Run: headless pygame with SDL's dummy video driver; simulated clock (each Clock.tick advances the game by its frame time, no real sleeping); random seed 0; keys injected as events and as key.get_pressed() state; no mouse input; restart key R tapped at the start of phases 3 and 4.
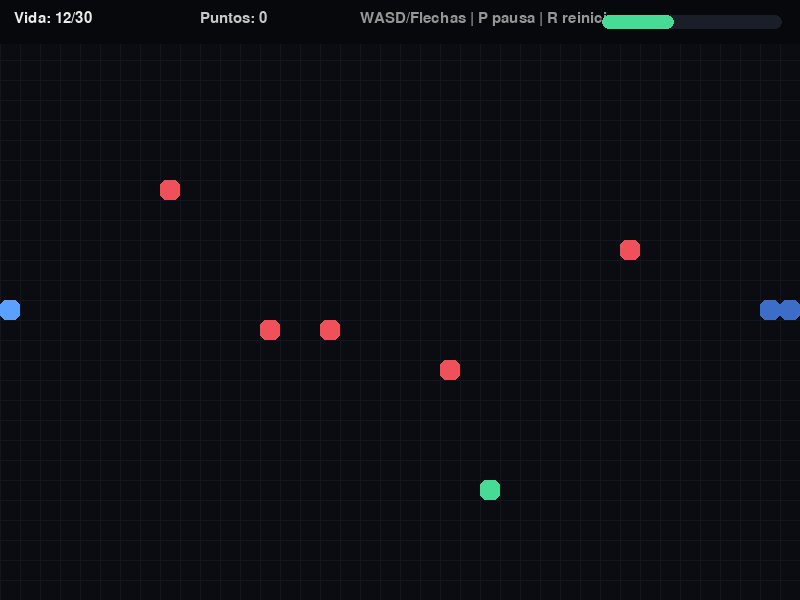
Frame 1 of 4 · flips 1–60 · no input
Frame 2 of 4 · flips 61–180 · tapped SPACE, RETURN · held RIGHT (→), D · screen unchanged from frame 1, image omitted
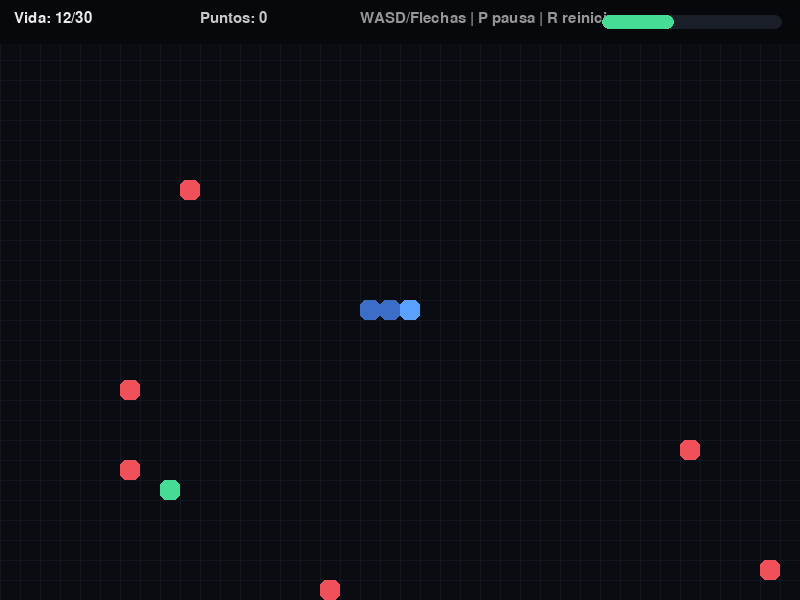
Frame 3 of 4 · flips 181–300 · tapped R · held DOWN (↓), S
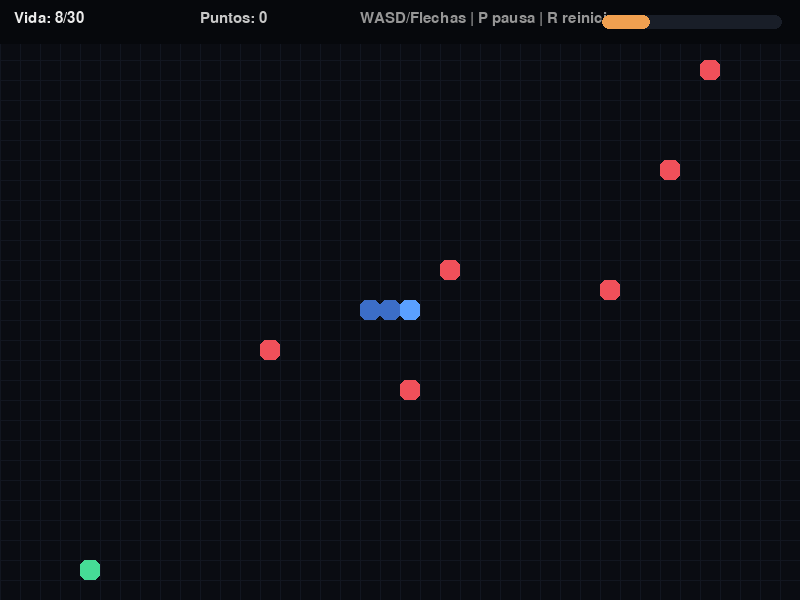
Frame 4 of 4 · flips 301–420 · tapped R · held LEFT (←), A, UP (↑), W

The pygame program that drew these frames:

import random
import sys
import pygame

# -----------------------
# Config
# -----------------------
WIDTH, HEIGHT = 800, 600
CELL = 20
FPS = 12

MAX_HEALTH = 30
START_HEALTH = 12
WIN_HEALTH = 30

DANGER_DAMAGE = 4
ENERGY_HEAL = 3

DANGER_COUNT = 6

# -----------------------
# Helpers
# -----------------------
def rand_cell_pos(exclude=set()):
    """Return a random grid position (x, y) that isn't in exclude."""
    cols = WIDTH // CELL
    rows = HEIGHT // CELL
    while True:
        x = random.randint(0, cols - 1) * CELL
        y = random.randint(0, rows - 1) * CELL
        if (x, y) not in exclude:
            return (x, y)

def clamp(v, lo, hi):
    return max(lo, min(hi, v))

# -----------------------
# Game
# -----------------------
def main():
    pygame.init()
    screen = pygame.display.set_mode((WIDTH, HEIGHT))
    pygame.display.set_caption("Vitalidad Runner (pygame) - Vida 0 = Game Over")
    clock = pygame.time.Clock()
    font = pygame.font.SysFont("consolas", 22)
    big = pygame.font.SysFont("consolas", 44)

    # Player (a short "snake" tail)
    direction = (CELL, 0)  # start moving right
    head = (WIDTH // 2 // CELL * CELL, HEIGHT // 2 // CELL * CELL)
    body = [head, (head[0] - CELL, head[1]), (head[0] - 2 * CELL, head[1])]
    body_len = len(body)

    health = START_HEALTH
    score = 0

    # Spawn energy & dangers
    occupied = set(body)
    energy = rand_cell_pos(occupied)

    dangers = []
    occupied = set(body)
    occupied.add(energy)
    for _ in range(DANGER_COUNT):
        dangers.append(rand_cell_pos(occupied))
        occupied.add(dangers[-1])

    paused = False
    game_over = False
    win = False

    def reset():
        nonlocal direction, head, body, body_len, health, score, energy, dangers, paused, game_over, win
        direction = (CELL, 0)
        head = (WIDTH // 2 // CELL * CELL, HEIGHT // 2 // CELL * CELL)
        body = [head, (head[0] - CELL, head[1]), (head[0] - 2 * CELL, head[1])]
        body_len = len(body)
        health = START_HEALTH
        score = 0

        occupied = set(body)
        energy = rand_cell_pos(occupied)

        dangers = []
        occupied = set(body)
        occupied.add(energy)
        for _ in range(DANGER_COUNT):
            dangers.append(rand_cell_pos(occupied))
            occupied.add(dangers[-1])

        paused = False
        game_over = False
        win = False

    while True:
        # -----------------------
        # Events
        # -----------------------
        for event in pygame.event.get():
            if event.type == pygame.QUIT:
                pygame.quit()
                sys.exit()

            if event.type == pygame.KEYDOWN:
                if event.key == pygame.K_ESCAPE:
                    pygame.quit()
                    sys.exit()

                if event.key == pygame.K_p:
                    paused = not paused

                if event.key == pygame.K_r:
                    reset()

                if not game_over and not win:
                    # Movement: prevent instant reverse into yourself
                    if event.key in (pygame.K_LEFT, pygame.K_a) and direction != (CELL, 0):
                        direction = (-CELL, 0)
                    elif event.key in (pygame.K_RIGHT, pygame.K_d) and direction != (-CELL, 0):
                        direction = (CELL, 0)
                    elif event.key in (pygame.K_UP, pygame.K_w) and direction != (0, CELL):
                        direction = (0, -CELL)
                    elif event.key in (pygame.K_DOWN, pygame.K_s) and direction != (0, -CELL):
                        direction = (0, CELL)

        if paused:
            clock.tick(10)
            # Draw paused screen
            screen.fill((10, 12, 18))
            txt = big.render("PAUSA (P)", True, (220, 220, 220))
            screen.blit(txt, (WIDTH // 2 - txt.get_width() // 2, HEIGHT // 2 - 60))
            tip = font.render("R = reiniciar | ESC = salir", True, (180, 180, 180))
            screen.blit(tip, (WIDTH // 2 - tip.get_width() // 2, HEIGHT // 2))
            pygame.display.flip()
            continue

        # -----------------------
        # Update
        # -----------------------
        if not game_over and not win:
            # Move
            new_head = (head[0] + direction[0], head[1] + direction[1])

            # Wrap around edges (more forgiving than game over)
            if new_head[0] < 0:
                new_head = (WIDTH - CELL, new_head[1])
            elif new_head[0] >= WIDTH:
                new_head = (0, new_head[1])

            if new_head[1] < 0:
                new_head = (new_head[0], HEIGHT - CELL)
            elif new_head[1] >= HEIGHT:
                new_head = (new_head[0], 0)

            head = new_head
            body.insert(0, head)
            body = body[:body_len]

            # Self-collision costs health
            if head in body[1:]:
                health -= 2
                # knockback: shorten a bit
                body_len = max(3, body_len - 1)

            # Danger collision
            if head in dangers:
                health -= DANGER_DAMAGE
                # Move that danger elsewhere
                occupied = set(body)
                for d in dangers:
                    occupied.add(d)
                occupied.discard(head)
                # relocate the one we hit
                idx = dangers.index(head)
                dangers[idx] = rand_cell_pos(occupied)

            # Energy pickup
            if head == energy:
                score += 1
                health = clamp(health + ENERGY_HEAL, 0, MAX_HEALTH)
                body_len = min(body_len + 1, 40)  # grow a bit for fun

                occupied = set(body)
                for d in dangers:
                    occupied.add(d)
                energy = rand_cell_pos(occupied)

            # Win/Lose checks
            if health <= 0:
                game_over = True
            elif health >= WIN_HEALTH:
                win = True

        # -----------------------
        # Draw
        # -----------------------
        screen.fill((10, 12, 18))

        # grid (subtle)
        for x in range(0, WIDTH, CELL):
            pygame.draw.line(screen, (18, 22, 32), (x, 0), (x, HEIGHT))
        for y in range(0, HEIGHT, CELL):
            pygame.draw.line(screen, (18, 22, 32), (0, y), (WIDTH, y))

        # Energy
        pygame.draw.rect(screen, (70, 220, 150), (*energy, CELL, CELL), border_radius=6)

        # Dangers
        for d in dangers:
            pygame.draw.rect(screen, (240, 80, 90), (*d, CELL, CELL), border_radius=6)

        # Player body
        for i, seg in enumerate(body):
            if i == 0:
                pygame.draw.rect(screen, (90, 160, 255), (*seg, CELL, CELL), border_radius=6)
            else:
                pygame.draw.rect(screen, (60, 110, 200), (*seg, CELL, CELL), border_radius=6)

        # UI bar
        ui_bg = pygame.Rect(0, 0, WIDTH, 44)
        pygame.draw.rect(screen, (6, 8, 12), ui_bg)

        health_text = font.render(f"Vida: {health}/{MAX_HEALTH}", True, (235, 235, 235))
        score_text = font.render(f"Puntos: {score}", True, (200, 200, 200))
        tip_text = font.render("WASD/Flechas | P pausa | R reiniciar", True, (150, 150, 150))

        screen.blit(health_text, (14, 11))
        screen.blit(score_text, (200, 11))
        screen.blit(tip_text, (360, 11))

        # Health bar
        bar_w = 180
        bar_h = 14
        bar_x = WIDTH - bar_w - 18
        bar_y = 15
        pygame.draw.rect(screen, (25, 30, 40), (bar_x, bar_y, bar_w, bar_h), border_radius=10)
        fill = int((health / MAX_HEALTH) * bar_w)
        pygame.draw.rect(screen, (70, 220, 150) if health > 8 else (240, 160, 80) if health > 3 else (240, 80, 90),
                         (bar_x, bar_y, fill, bar_h), border_radius=10)

        if game_over:
            msg = big.render("GAME OVER", True, (240, 80, 90))
            sub = font.render("R para reiniciar | ESC para salir", True, (220, 220, 220))
            screen.blit(msg, (WIDTH // 2 - msg.get_width() // 2, HEIGHT // 2 - 60))
            screen.blit(sub, (WIDTH // 2 - sub.get_width() // 2, HEIGHT // 2))

        if win:
            msg = big.render("¡GANASTE!", True, (70, 220, 150))
            sub = font.render("Llegaste a la vitalidad meta. R para reiniciar", True, (220, 220, 220))
            screen.blit(msg, (WIDTH // 2 - msg.get_width() // 2, HEIGHT // 2 - 60))
            screen.blit(sub, (WIDTH // 2 - sub.get_width() // 2, HEIGHT // 2))

        pygame.display.flip()
        clock.tick(FPS)

if __name__ == "__main__":
    main()
